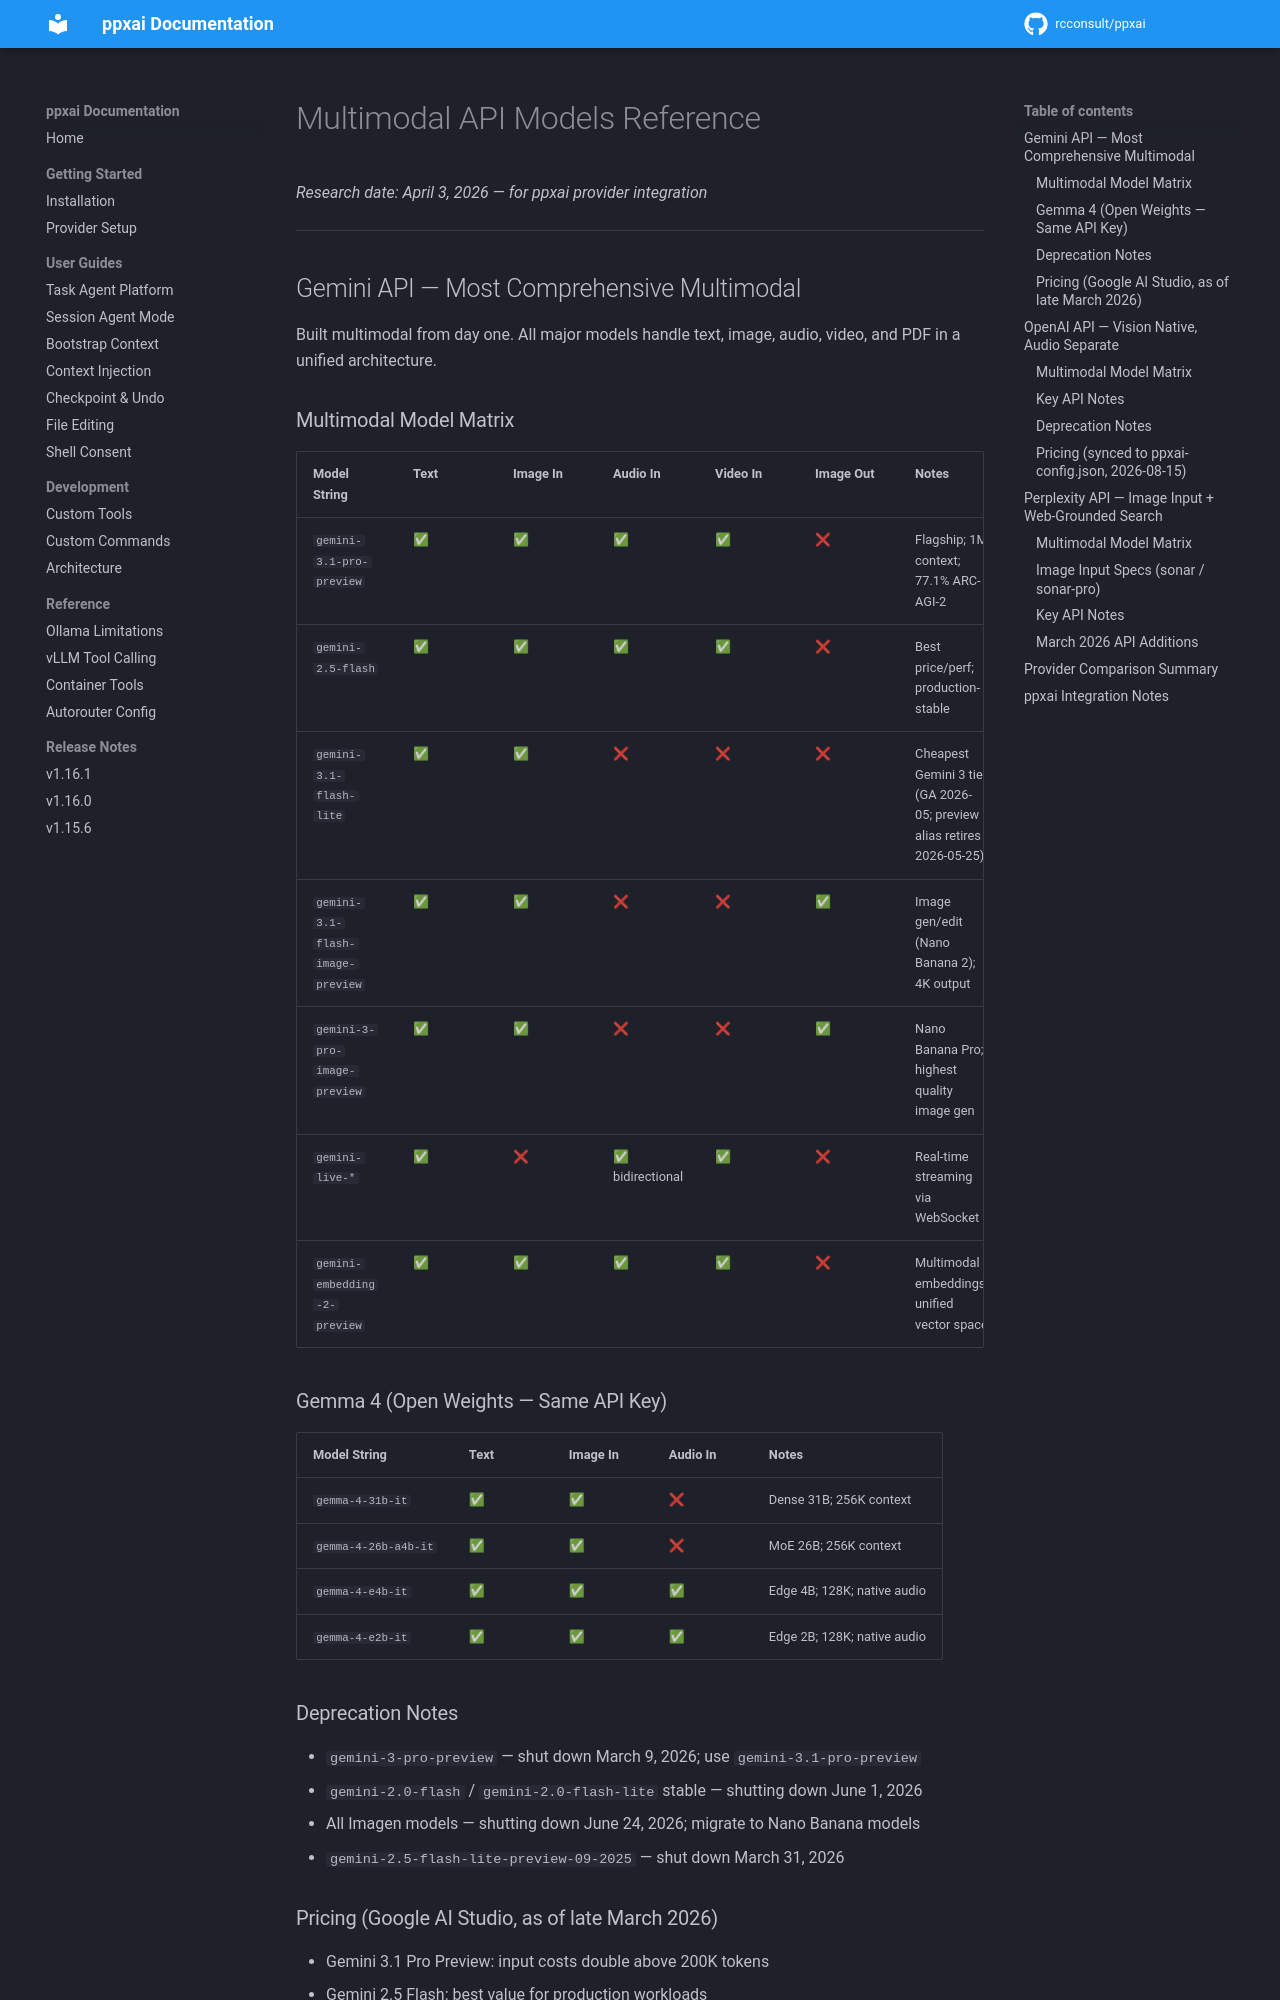

repository: rcconsult/ppxai · page: 1.19.1/multimodal-api-models-reference/index.html · generator: mkdocs

# Multimodal API Models Reference
*Research date: April 3, 2026 — for ppxai provider integration*

> ⚠ **Model-catalog snapshot, ~6 months stale. Verified 2026-09-20.** The
> *capability* research here (which modalities each API family accepts, how
> PDFs and video are handled, the unified-architecture point) still holds.
> The **model ids and tier claims do not**: this file presents `gpt-5.4` as
> OpenAI's flagship and `gemini-3.1-*` as Gemini's newest line, while the
> shipped defaults are **`gpt-5.6-terra`** and **`gemini-3.5-flash`**, with
> measured `gemini-3.6/3.7/3.8-flash` rows in `ppxai/engine/model_facts.py`
> and an Anthropic provider that did not exist when this was written.
>
> **For what a given model can actually do today, read
> `ppxai/engine/model_facts.py` or run `/model info`** — those are the
> resolution sources; this document is not, and nothing in the code reads
> it. Treat the matrices below as a research record.

---

## Gemini API — Most Comprehensive Multimodal

Built multimodal from day one. All major models handle text, image, audio, video, and PDF in a unified architecture.

### Multimodal Model Matrix

| Model String | Text | Image In | Audio In | Video In | Image Out | Notes |
|---|---|---|---|---|---|---|
| `gemini-3.1-pro-preview` | ✅ | ✅ | ✅ | ✅ | ❌ | Flagship; 1M context; 77.1% ARC-AGI-2 |
| `gemini-2.5-flash` | ✅ | ✅ | ✅ | ✅ | ❌ | Best price/perf; production-stable |
| `gemini-3.1-flash-lite` | ✅ | ✅ | ❌ | ❌ | ❌ | Cheapest Gemini 3 tier (GA 2026-05; preview alias retires 2026-05-25) |
| `gemini-3.1-flash-image-preview` | ✅ | ✅ | ❌ | ❌ | ✅ | Image gen/edit (Nano Banana 2); 4K output |
| `gemini-3-pro-image-preview` | ✅ | ✅ | ❌ | ❌ | ✅ | Nano Banana Pro; highest quality image gen |
| `gemini-live-*` | ✅ | ❌ | ✅ bidirectional | ✅ | ❌ | Real-time streaming via WebSocket |
| `gemini-embedding-2-preview` | ✅ | ✅ | ✅ | ✅ | ❌ | Multimodal embeddings; unified vector space |

### Gemma 4 (Open Weights — Same API Key)

| Model String | Text | Image In | Audio In | Notes |
|---|---|---|---|---|
| `gemma-4-31b-it` | ✅ | ✅ | ❌ | Dense 31B; 256K context |
| `gemma-4-26b-a4b-it` | ✅ | ✅ | ❌ | MoE 26B; 256K context |
| `gemma-4-e4b-it` | ✅ | ✅ | ✅ | Edge 4B; 128K; native audio |
| `gemma-4-e2b-it` | ✅ | ✅ | ✅ | Edge 2B; 128K; native audio |
